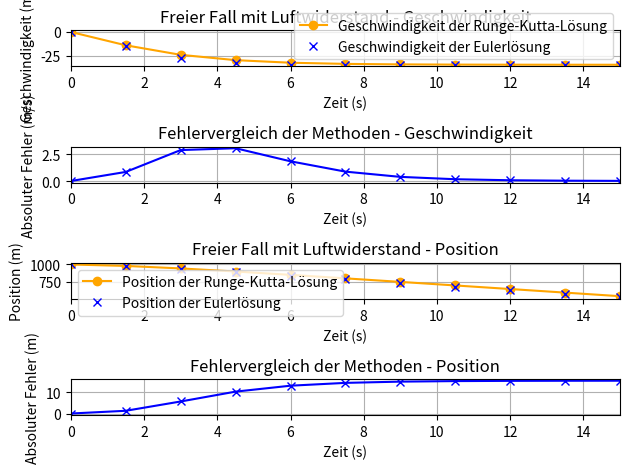
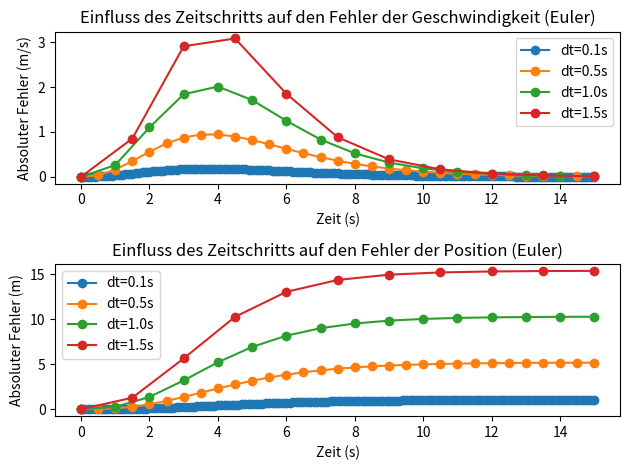

Reproduce these figures in Python, in order.
# --------------------------------------------
# Eulerverfahren für den freien Fall
# Variante 1: ohne Luftwiderstand
# Variante 2: mit Luftwiderstand (proportional zur Geschwindigkeit)
# --------------------------------------------

import numpy as np
import matplotlib.pyplot as plt



# Speicher für Auswertung
times = []
vel_euler = []
pos_euler = []
vel_rk = []
pos_rk = []
vel_analy = []
pos_analy = []

#Fehlerberechnung
d_err_rk_vel = []
d_err_euler_vel = []
de_err_rk_pos = []
de_err_euler_pos = []

class Parameters:
      def __init__(self):
         self.g = 9.81           # Erdbeschleunigung (m/s^2)
         self.cw = 1.1           # Luftwiderstandskoeffizient (1/s) – setze auf 0 für idealen freien Fall
         self.A = 1.0            # Querschnittsfläche (m^2)
         self.rho = 1.225        # Luftdichte (kg/m^3)
         self.m = 80.0           # Masse des fallenden Objekts (kg)
         self.dt = 1.5           # Zeitschritt (s)
         self.t_max = 15.0       # Gesamtdauer der Simulation (s)
         self.v0 = 0.0           # Anfangsgeschwindigkeit (m/s)
         self.x0 = 1000.0        # Anfangshöhe (m)

# Anfangsbedingungen
p = Parameters()
v0_eu = p.v0           # Anfangsgeschwindigkeit (m/s)
x0_eu = p.x0           # Anfangshöhe (m)
v0_rk = p.v0         # Anfangsgeschwindigkeit für Runge-Kutta (m/s)
x0_rk = p.x0         # Anfangshöhe für Runge
v0_ana = p.v0         # Anfangsgeschwindigkeit analytisch (m/s)
x0_ana = p.x0         # Anfangshöhe analytisch (m)
t = 0.0
a = 0.0

def analytical_solution_vel(t, params=Parameters()):
   """
   Analytische Lösung der Geschwindigkeit im freien Fall mit Luftwiderstand
   Parameter: 
      t: Zeitpunkt (t)
      params: Parameter-Objekt mit physikalischen Konstanten
   Returns:
      Geschwindigkeit (v) zum Zeitpunkt t
   """ 
   #if t < params.dt:
   #   return p.v0
   c2 = params.g
   c1 = 0.5 * params.rho * params.A * params.cw / params.m

   v = - (np.sqrt(c2) * np.tanh(c1 * np.sqrt(c1 * c2) +np.sqrt(c1 * c2) *t ))/np.sqrt(c1) + p.v0
   return v

def analytical_solution_pos(t, params=Parameters()):
   """
   Analytische Lösung der Position im freien Fall mit Luftwiderstand
   Parameter: 
      t: Zeitpunkt (t)
      params: Parameter-Objekt mit physikalischen Konstanten
   Returns:
      Position (x) zum Zeitpunkt t
   """   
   #if t < params.dt:
   #   return p.x0

   c2 = params.g
   c1 = 0.5 * params.rho * params.A * params.cw / params.m

   x = (c2) - np.log(np.cosh(np.sqrt(c1 * c2) *(c1 +  t)))/c1 + p.x0
   return x

def euler_step(v_0, x_0, params=Parameters()):
   """
   Einzelschritt des Euler-Verfahrens für den freien Fall mit Luftwiderstand
   Parameter:
       v_0 : Aktuelle Geschwindigkeit (m/s)
       x_0 : Aktuelle Position (m)
       params: Parameter-Objekt mit physikalischen Konstanten
   Returns:
       v_k1: Neue Geschwindigkeit (m/s)
       x_k1: Neue Position (m)
   """
   dt = params.dt
   # Berechnung der neuen Werte mit dem Euler-Verfahren
   ar = 0.5*params.rho*params.A*params.cw*v_0*v_0/params.m 
   a =  ar - params.g               # Beschleunigung mit Luftwiderstand
   v_k1 = v_0 + dt * a              # Update Geschwindigkeit
   x_k1 = x_0 + dt * v_k1           # Update Position
   return v_k1, x_k1

def rk4_step(f, x0, y0, params=Parameters()):
   """
   4th‑order Runge–Kutta solver for dx/dt = f(t, x0, y0)
   
   Parameter:
       f     : Funktion f(t, x) returning derivative
       x0    : Initialwert 
       y0    : Initialwert der Ableitung
       
   Returns:
       x: Lösung für den nächsten Zeitschritt
   """
   x = x0
   h = params.dt

       
   k1 = f(x, y0, params)
   k2 = f(x + 0.5*h*k1, y0, params)
   k3 = f(x + 0.5*h*k2, y0, params)
   k4 = f(x + h*k3, y0, params)

   kg = (k1 + 2*k2 + 2*k3 + k4)/6.0

   x = x + h * kg

   return x

def freefall_firstderiv(x,y, params=Parameters()):
   """
   Erste Ableitung der Geschwindigkeit im freien Fall mit Luftwiderstand
   Parameter:
      x: Geschwindigkeit (m/s)
      y: Nicht benutzt
      params: Parameter-Objekt mit physikalischen Konstanten
   Returns:
      Beschleunigung (a) zum Zeitpunkt t
   """
   v = x
   ar = 0.5*params.rho*params.A*params.cw*v*v/params.m 
   a =  ar - params.g  # Beschleunigung mit Luftwiderstand
   return a

def freefall_secondderiv(x,y, params = Parameters()):
   """
   Zweite Ableitung der Position im freien Fall mit Luftwiderstand
   Parameter:
      x: Position (m)
      y: Geschwindigkeit (m/s)
      params: Parameter-Objekt mit physikalischen Konstanten
   Returns:
      Geschwindigkeit (v) zum Zeitpunkt t
   """
   v =  y  #Geschwindigkeit
   return v

###############################
# Main Program
################################

# Parameter
t_max = p.t_max     # Gesamtdauer der Simulation (s)

###################################
# Simulationsschleife

while t <= t_max and x0_eu >= 0:
   # Speichern
   times.append(t)
   vel_euler.append(v0_eu)
   pos_euler.append(x0_eu)

   vel_rk.append(v0_rk)  
   pos_rk.append(x0_rk)      

   # Fehlerberechnung
   d_err_euler_vel.append(abs(v0_eu - v0_rk))
   de_err_euler_pos.append(abs(x0_eu - x0_rk))

   
   # Euler-Schritt: Berechnung der neuen Werte
   v0_eu, x0_eu = euler_step(v0_eu, x0_eu, p)
   # Runge-Kutta-Schritt: Berechnung der neuen Werte
   v0_rk = rk4_step(freefall_firstderiv, v0_rk,a, p)
   x0_rk = rk4_step(freefall_secondderiv, x0_rk,v0_rk,p)
   
   t += p.dt

   


# Ausgabe
print("Simulation abgeschlossen.")
print(f"Letzte Position Euler: {x0_eu:.2f} m")
print(f"Letzte Geschwindigkeit Euler: {v0_eu:.2f} m/s")
print(f"Letzte Position Runge-Kutta: {x0_rk:.2f} m")
print(f"Letzte Geschwindigkeit Runge-Kutta: {v0_rk:.2f} m/s")
print(f"Letzte Position Analytisch: {x0_ana:.2f} m")
print(f"Letzte Geschwindigkeit Analytisch: {v0_ana:.2f} m/s")
print(f"Simulationsschritte: {len(times)}")

# Optional: kurze Textausgabe der ersten Werte
#plot in matplotlib
fig, axes = plt.subplots(4, 1,)  # 2 rows, 1 column
axes[0].plot(times, vel_rk, '-o', label='Geschwindigkeit der Runge-Kutta-Lösung',color='orange')
axes[0].plot(times, vel_euler, 'x', label='Geschwindigkeit der Eulerlösung',color='blue')
axes[0].set_title('Freier Fall mit Luftwiderstand - Geschwindigkeit')
axes[0].set_ylabel('Geschwindigkeit (m/s)')
axes[0].set_xlabel('Zeit (s)')
axes[0].set_xlim(0, t_max)
axes[0].grid()
axes[0].legend()
axes[1].plot(times, d_err_euler_vel, '-x', label='Fehler Euler',color='blue')
axes[1].set_title('Fehlervergleich der Methoden - Geschwindigkeit')
axes[1].set_xlabel('Zeit (s)')
axes[1].set_ylabel('Absoluter Fehler (m/s)')
axes[1].set_xlim(0, t_max)
axes[1].grid()
axes[2].plot(times, pos_rk, '-o', label='Position der Runge-Kutta-Lösung',color='orange')
axes[2].plot(times, pos_euler, 'x', label='Position der Eulerlösung',color='blue')
axes[2].legend()
axes[2].set_title('Freier Fall mit Luftwiderstand - Position')
axes[2].set_ylabel('Position (m)')
axes[2].set_xlabel('Zeit (s)')
axes[2].set_xlim(0, t_max)
axes[2].grid()
axes[3].plot(times, de_err_euler_pos, '-x', label='Fehler Euler', color='blue')
axes[3].set_title('Fehlervergleich der Methoden - Position')
axes[3].set_xlabel('Zeit (s)')
axes[3].set_ylabel('Absoluter Fehler (m)')
axes[3].set_xlim(0, t_max)
axes[3].grid()
plt.tight_layout()

# Darstellung des Einflusses des Zeitschritts auf die Genauigkeit der Simulation
fig1,ax = plt.subplots(2,1)

for dt_test in [0.1,0.5, 1.0, 1.5]:
   # Anfangsbedingungen
   p.dt = dt_test
   v0_eu = p.v0           # Anfangsgeschwindigkeit (m/s)
   x0_eu = p.x0           # Anfangshöhe (m)
   v0_rk = p.v0         # Anfangsgeschwindigkeit für Runge-Kutta (m/s)
   x0_rk = p.x0         # Anfangshöhe für Runge
   t = 0.0
   a = 0.0
   ###################################
   # Simulationsschleife

   times = []
   d_err_euler_vel = []
   de_err_euler_pos = []
   while t <= t_max and x0_eu >= 0:
      # Speichern
      times.append(t)
      vel_euler.append(v0_eu)
      pos_euler.append(x0_eu)

      # Fehlerberechnung
      d_err_euler_vel.append(abs(v0_eu - v0_rk))
      de_err_euler_pos.append(abs(x0_eu - x0_rk))

      # Euler-Schritt: Berechnung der neuen Werte
      v0_eu, x0_eu = euler_step(v0_eu, x0_eu, p)

      #calc analytical solution one step ahead
      # Runge-Kutta-Schritt: Berechnung der neuen Werte
      v0_rk = rk4_step(freefall_firstderiv, v0_rk,a, p)
      x0_rk = rk4_step(freefall_secondderiv, x0_rk,v0_rk,p)

      t += p.dt

   ax[0].plot(times, d_err_euler_vel, '-o', label=f'dt={dt_test}s')
   ax[0].set_title('Einfluss des Zeitschritts auf den Fehler der Geschwindigkeit (Euler)')
   ax[0].set_xlabel('Zeit (s)')
   ax[0].set_ylabel('Absoluter Fehler (m/s)')
   ax[0].grid()
   ax[0].legend()
   ax[1].plot(times, de_err_euler_pos, '-o', label=f'dt={dt_test}s')
   ax[1].set_title('Einfluss des Zeitschritts auf den Fehler der Position (Euler)')
   ax[1].set_xlabel('Zeit (s)')
   ax[1].set_ylabel('Absoluter Fehler (m)')
   ax[1].grid()
   ax[1].legend()
plt.tight_layout()
plt.show()      
